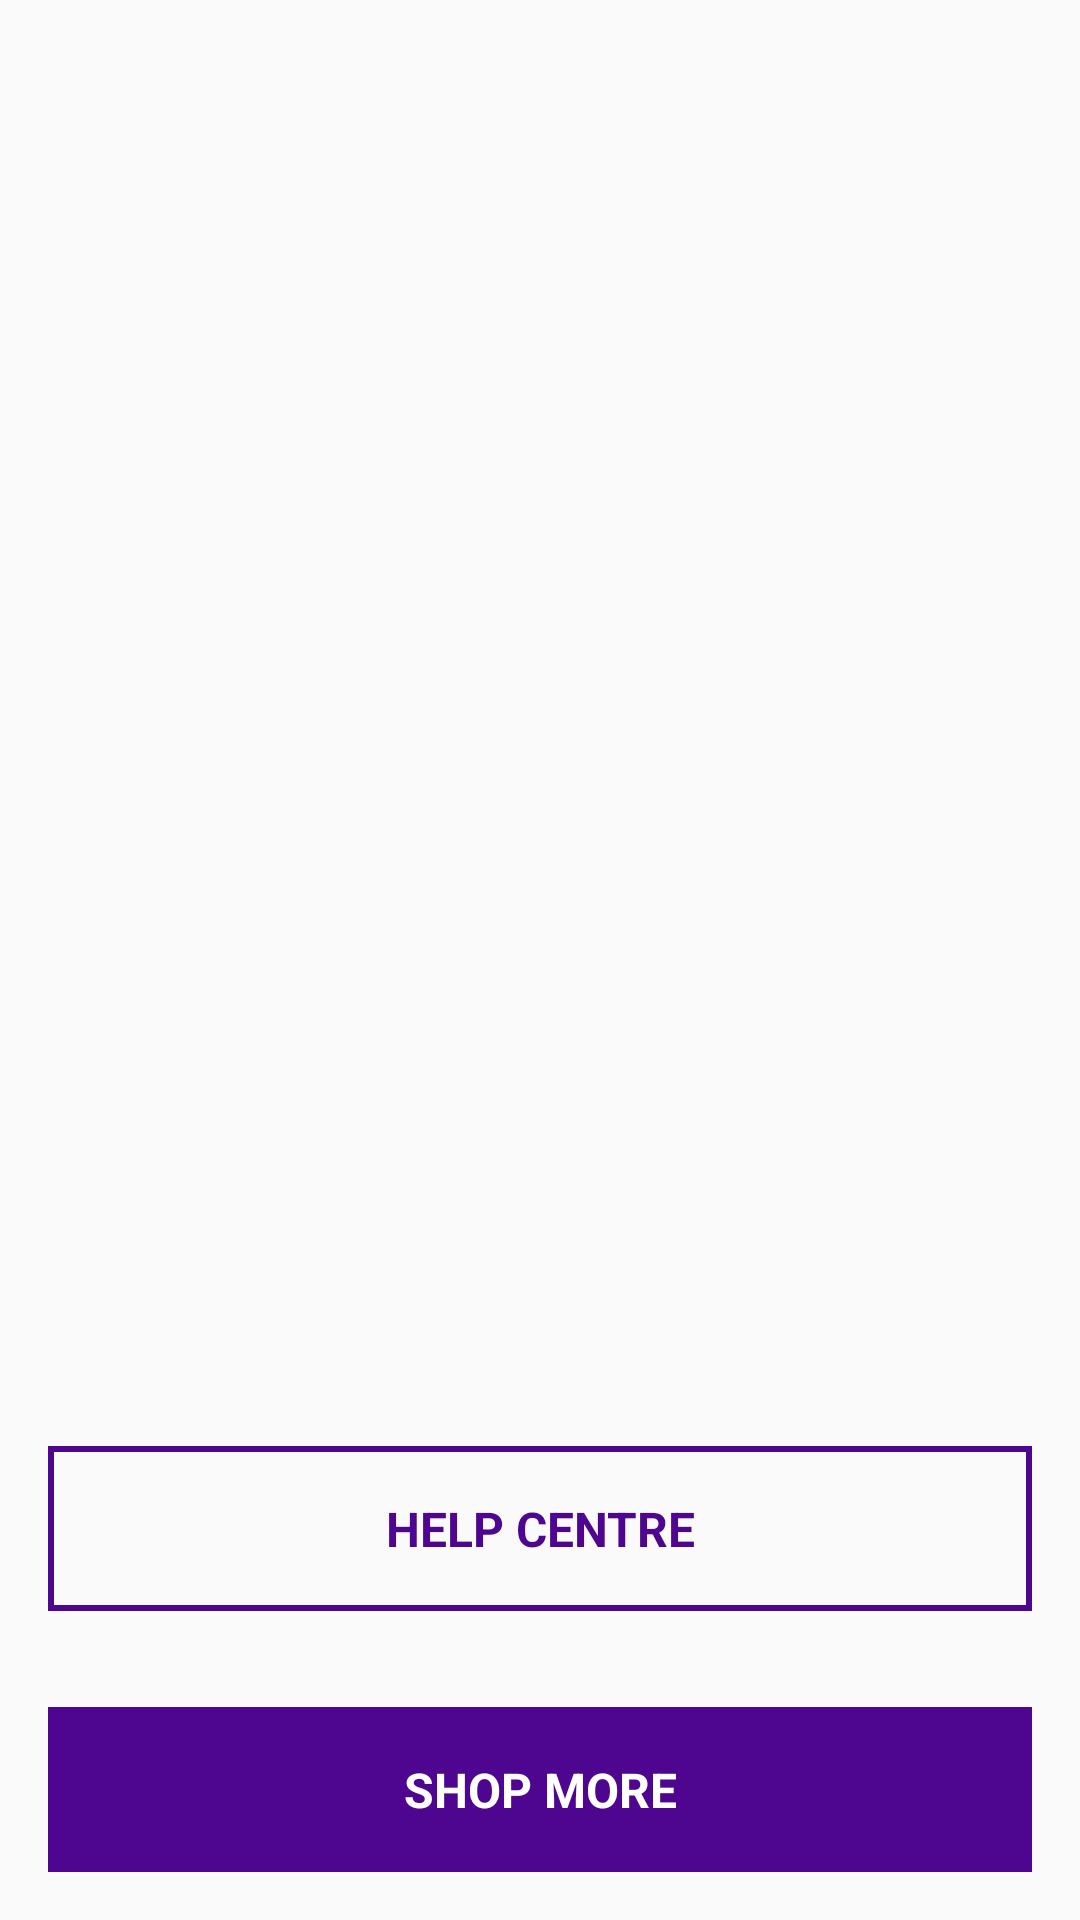

This screen was rendered from an Android layout file. Write that file and the resources it references.
<!-- AndroidManifest.xml: application theme AppTheme -->
<!-- res/layout/activity_my_orders.xml -->
<?xml version="1.0" encoding="utf-8"?>
<RelativeLayout
    xmlns:android="http://schemas.android.com/apk/res/android"
    xmlns:tools="http://schemas.android.com/tools"
    android:layout_width="match_parent"
    android:layout_height="match_parent"
    tools:context=".MyOrders"
    android:orientation="vertical"
    >


    <androidx.core.widget.NestedScrollView
        android:layout_width="match_parent"
        android:layout_height="wrap_content">

    <androidx.recyclerview.widget.RecyclerView
        android:id="@+id/my_orders_recyclerView"
        android:layout_width="match_parent"
        android:layout_height="wrap_content"
        android:layout_marginTop="60dp"
        android:layout_marginStart="16dp"
        android:layout_marginEnd="16dp" />

    </androidx.core.widget.NestedScrollView>


        <TextView
            android:id="@+id/help_centre"
            android:layout_width="match_parent"
            android:layout_height="55dp"
            android:background="@drawable/button_outline"
            android:gravity="center_vertical"
            android:text="@string/help_centre"
            android:textAlignment="center"
            android:textAllCaps="true"
            android:textColor="@color/color_purple"
            android:textSize="16sp"
            android:textStyle="bold"
            android:layout_above="@+id/shop_more"
            android:layout_margin="16dp"
            />

        <TextView
            android:id="@+id/shop_more"
            android:layout_width="match_parent"
            android:layout_height="55dp"
            android:layout_marginStart="10dp"
            android:background="@color/color_purple"
            android:gravity="center_vertical|center_horizontal"
            android:text="@string/shop_more"
            android:textAllCaps="true"
            android:textColor="#fff"
            android:textSize="16sp"
            android:textStyle="bold"
            android:layout_alignParentBottom="true"
            android:layout_margin="16dp"/>

</RelativeLayout>
<!-- resources referenced by this layout -->
<resources>
  <color name="color_purple">#4E058F</color>
  <!-- drawable button_outline (drawable-v21) -->
  <?xml version="1.0" encoding="utf-8"?>
  <shape
      xmlns:android="http://schemas.android.com/apk/res/android"
      android:shape="rectangle">
  
      <stroke
          android:color="@color/color_purple"
          android:width="2dp"/>
  
  
  </shape>
  <string name="help_centre">Help Centre</string>
  <string name="shop_more">Shop More</string>
  <style name="AppTheme" parent="Theme.AppCompat.Light.NoActionBar">
          
          <item name="colorPrimary">@color/colorPrimary</item>
          <item name="colorPrimaryDark">@color/colorPrimaryDark</item>
          <item name="colorAccent">@color/colorAccent</item>
      </style>
  <color name="colorPrimary">#242527</color>
  <color name="colorPrimaryDark">#1E1F20</color>
  <color name="colorAccent">#43A047</color>
</resources>
